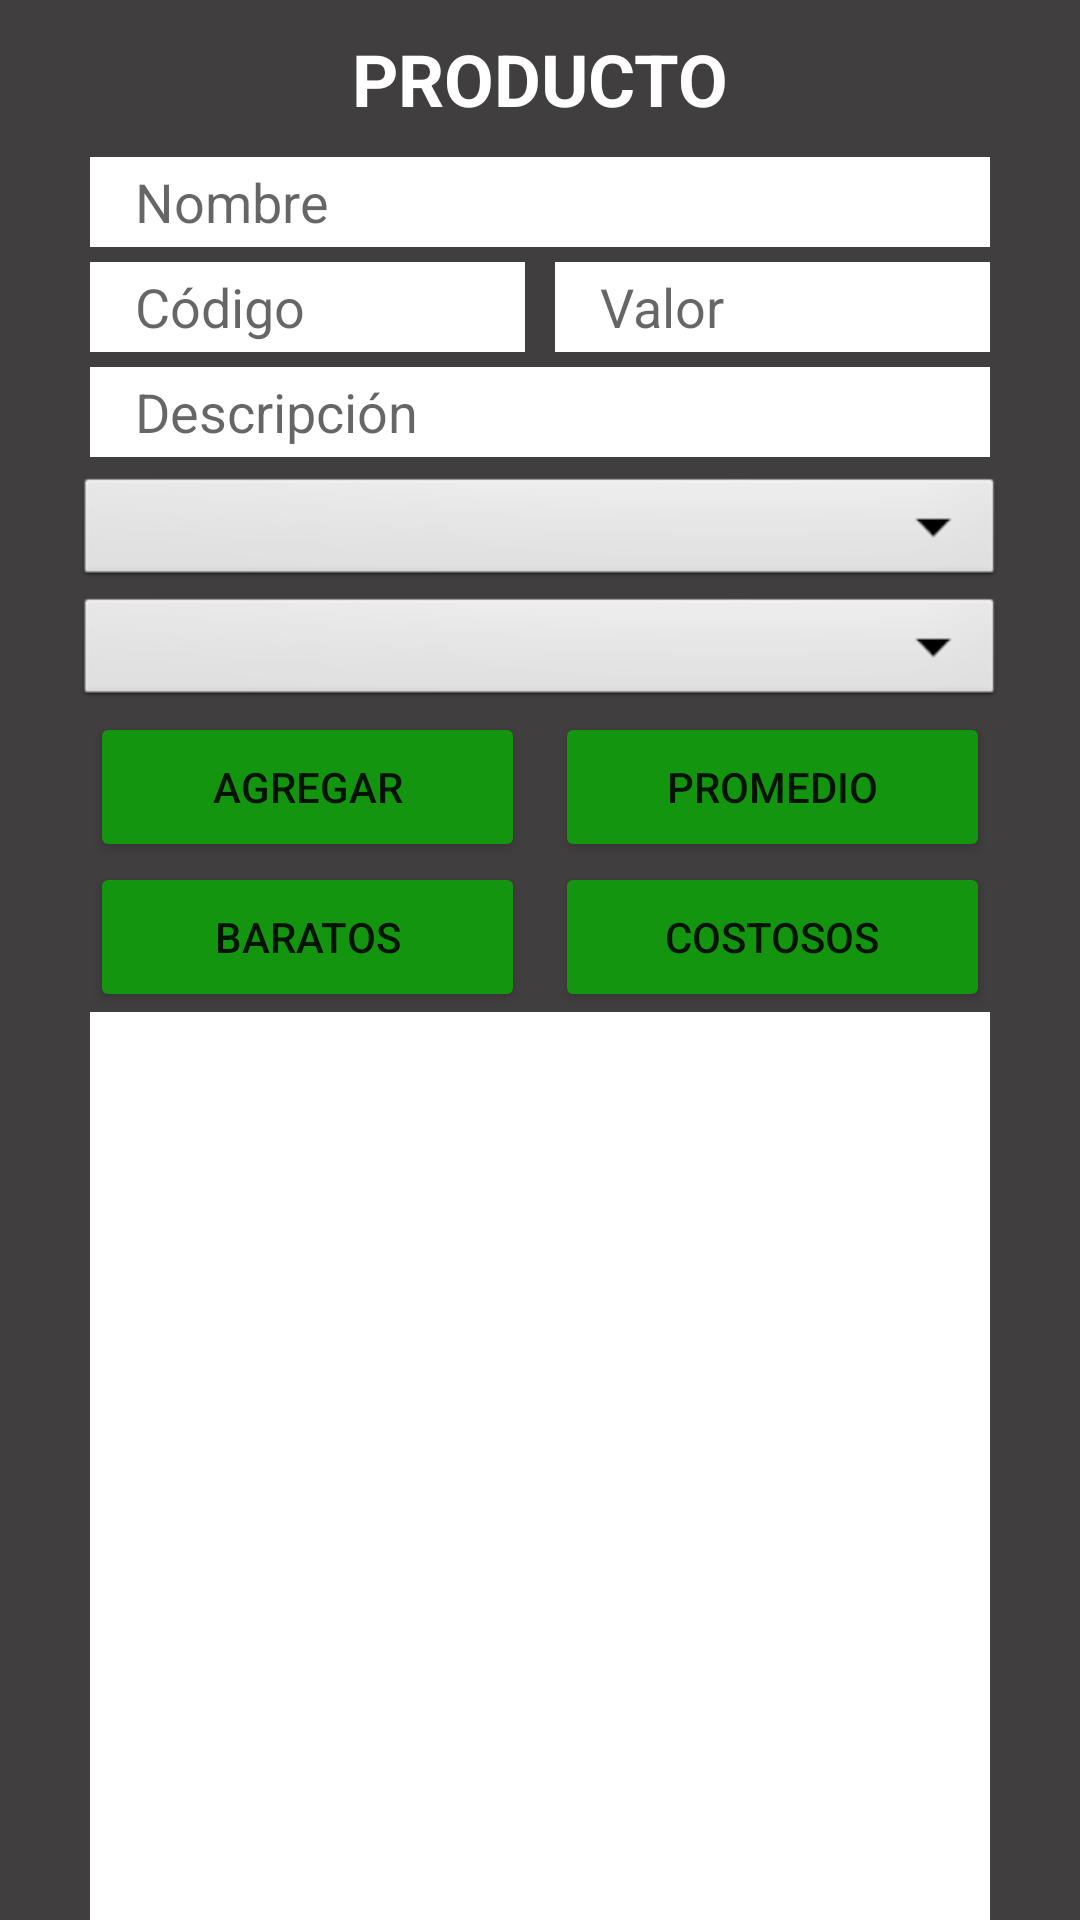

Here is an Android app screen rendered from its layout file. Give the layout XML and the strings, colors and styles it references.
<!-- AndroidManifest.xml: application theme Theme.Parcial1Moviles -->
<!-- res/layout/activity_main.xml -->
<?xml version="1.0" encoding="utf-8"?>
<androidx.constraintlayout.widget.ConstraintLayout xmlns:android="http://schemas.android.com/apk/res/android"
    xmlns:app="http://schemas.android.com/apk/res-auto"
    xmlns:tools="http://schemas.android.com/tools"
    android:layout_width="match_parent"
    android:layout_height="match_parent"
    android:background="#403E3E"
    tools:context=".MainActivity">

    <TextView
        android:id="@+id/textView"
        android:layout_width="wrap_content"
        android:layout_height="wrap_content"
        android:layout_marginTop="10dp"
        android:text="PRODUCTO"
        android:textColor="@color/white"
        android:textSize="24sp"
        android:textStyle="bold"
        app:layout_constraintBottom_toTopOf="@+id/txtNombre"
        app:layout_constraintEnd_toEndOf="parent"
        app:layout_constraintHorizontal_bias="0.5"
        app:layout_constraintStart_toStartOf="parent"
        app:layout_constraintTop_toTopOf="parent" />

    <EditText
        android:id="@+id/txtNombre"
        android:layout_width="300dp"
        android:layout_height="30dp"
        android:layout_marginStart="55dp"
        android:layout_marginLeft="55dp"
        android:layout_marginTop="10dp"
        android:layout_marginEnd="55dp"
        android:layout_marginRight="55dp"
        android:background="@color/white"
        android:ems="10"
        android:hint="Nombre"
        android:inputType="textPersonName"
        android:paddingLeft="15dp"
        app:layout_constraintBottom_toTopOf="@+id/txtValor"
        app:layout_constraintEnd_toEndOf="parent"
        app:layout_constraintStart_toStartOf="parent"
        app:layout_constraintTop_toBottomOf="@+id/textView" />

    <EditText
        android:id="@+id/txtCodigo"
        android:layout_width="145dp"
        android:layout_height="30dp"
        android:layout_marginStart="55dp"
        android:layout_marginLeft="55dp"
        android:layout_marginTop="5dp"
        android:layout_marginEnd="5dp"
        android:layout_marginRight="5dp"
        android:background="@color/white"
        android:ems="10"
        android:hint="Código"
        android:inputType="number"
        android:paddingLeft="15dp"
        app:layout_constraintBottom_toTopOf="@+id/txtDescripcion"
        app:layout_constraintEnd_toStartOf="@+id/txtValor"
        app:layout_constraintStart_toStartOf="parent"
        app:layout_constraintTop_toBottomOf="@+id/txtNombre" />

    <EditText
        android:id="@+id/txtValor"
        android:layout_width="145dp"
        android:layout_height="30dp"
        android:layout_marginStart="5dp"
        android:layout_marginLeft="5dp"
        android:layout_marginTop="5dp"
        android:layout_marginEnd="55dp"
        android:layout_marginRight="55dp"
        android:layout_marginBottom="5dp"
        android:background="@color/white"
        android:ems="10"
        android:hint="Valor"
        android:inputType="number"
        android:paddingLeft="15dp"
        app:layout_constraintBottom_toTopOf="@+id/txtDescripcion"
        app:layout_constraintEnd_toEndOf="parent"
        app:layout_constraintStart_toEndOf="@+id/txtCodigo"
        app:layout_constraintTop_toBottomOf="@+id/txtNombre" />

    <EditText
        android:id="@+id/txtDescripcion"
        android:layout_width="300dp"
        android:layout_height="30dp"
        android:layout_marginStart="55dp"
        android:layout_marginLeft="55dp"
        android:layout_marginTop="5dp"
        android:layout_marginEnd="55dp"
        android:layout_marginRight="55dp"
        android:layout_marginBottom="5dp"
        android:background="@color/white"
        android:ems="10"
        android:hint="Descripción"
        android:inputType="textPersonName"
        android:paddingLeft="15dp"
        app:layout_constraintBottom_toTopOf="@+id/spCategoria"
        app:layout_constraintEnd_toEndOf="parent"
        app:layout_constraintHorizontal_bias="0.5"
        app:layout_constraintStart_toStartOf="parent"
        app:layout_constraintTop_toBottomOf="@+id/txtCodigo" />

    <Spinner
        android:id="@+id/spCategoria"
        android:layout_width="310dp"
        android:layout_height="40dp"
        android:layout_marginStart="55dp"
        android:layout_marginLeft="55dp"
        android:layout_marginEnd="55dp"
        android:layout_marginRight="55dp"
        android:background="@android:drawable/btn_dropdown"
        android:ems="10"
        android:hint="CAT"
        android:inputType="textPersonName"
        android:paddingLeft="15dp"
        app:layout_constraintBottom_toTopOf="@+id/spIva"
        app:layout_constraintEnd_toEndOf="parent"
        app:layout_constraintHorizontal_bias="0.5"
        app:layout_constraintStart_toStartOf="parent"
        app:layout_constraintTop_toBottomOf="@+id/txtDescripcion" />

    <Spinner
        android:id="@+id/spIva"
        android:layout_width="310dp"
        android:layout_height="40dp"
        android:layout_marginStart="55dp"
        android:layout_marginLeft="55dp"
        android:layout_marginEnd="55dp"
        android:layout_marginRight="55dp"
        android:background="@android:drawable/btn_dropdown"
        android:ems="10"
        android:hint="IVA"
        android:inputType="textPersonName"
        android:paddingLeft="15dp"
        app:layout_constraintBottom_toTopOf="@+id/btnAgregar"
        app:layout_constraintEnd_toEndOf="parent"
        app:layout_constraintHorizontal_bias="0.5"
        app:layout_constraintStart_toStartOf="parent"
        app:layout_constraintTop_toBottomOf="@+id/spCategoria" />

    <Button
        android:id="@+id/btnAgregar"
        android:layout_width="145dp"
        android:layout_height="50dp"
        android:layout_marginStart="55dp"
        android:layout_marginLeft="55dp"
        android:layout_marginEnd="5dp"
        android:layout_marginRight="5dp"
        android:text="AGREGAR"
        app:backgroundTint="#13950F"
        app:layout_constraintBottom_toTopOf="@+id/button3"
        app:layout_constraintEnd_toStartOf="@+id/btnPromedio"
        app:layout_constraintStart_toStartOf="parent"
        app:layout_constraintTop_toBottomOf="@+id/spIva" />

    <ListView
        android:id="@+id/lvLista"
        android:layout_width="300dp"
        android:layout_height="310dp"
        android:layout_marginBottom="10dp"
        android:background="@color/white"
        app:layout_constraintBottom_toBottomOf="parent"
        app:layout_constraintEnd_toEndOf="parent"
        app:layout_constraintHorizontal_bias="0.5"
        app:layout_constraintStart_toStartOf="parent"
        app:layout_constraintTop_toBottomOf="@+id/button3" />

    <Button
        android:id="@+id/btnPromedio"
        android:layout_width="145dp"
        android:layout_height="50dp"
        android:layout_marginStart="5dp"
        android:layout_marginLeft="5dp"
        android:layout_marginEnd="55dp"
        android:layout_marginRight="55dp"
        android:text="PROMEDIO"
        app:backgroundTint="#13950F"
        app:layout_constraintBottom_toTopOf="@+id/button4"
        app:layout_constraintEnd_toEndOf="parent"
        app:layout_constraintStart_toEndOf="@+id/btnAgregar"
        app:layout_constraintTop_toBottomOf="@+id/spIva" />

    <Button
        android:id="@+id/button3"
        android:layout_width="145dp"
        android:layout_height="50dp"
        android:layout_marginStart="55dp"
        android:layout_marginLeft="55dp"
        android:layout_marginEnd="5dp"
        android:layout_marginRight="5dp"
        android:text="BARATOS"
        app:backgroundTint="#13950F"
        app:layout_constraintBottom_toTopOf="@+id/lvLista"
        app:layout_constraintEnd_toStartOf="@+id/button4"
        app:layout_constraintStart_toStartOf="parent"
        app:layout_constraintTop_toBottomOf="@+id/btnAgregar" />

    <Button
        android:id="@+id/button4"
        android:layout_width="145dp"
        android:layout_height="50dp"
        android:layout_marginStart="5dp"
        android:layout_marginLeft="5dp"
        android:layout_marginEnd="55dp"
        android:layout_marginRight="55dp"
        android:text="COSTOSOS"
        app:backgroundTint="#13950F"
        app:layout_constraintBottom_toTopOf="@+id/lvLista"
        app:layout_constraintEnd_toEndOf="parent"
        app:layout_constraintStart_toEndOf="@+id/button3"
        app:layout_constraintTop_toBottomOf="@+id/btnPromedio" />

</androidx.constraintlayout.widget.ConstraintLayout>
<!-- resources referenced by this layout -->
<resources>
  <style name="Theme.Parcial1Moviles" parent="Theme.MaterialComponents.DayNight.NoActionBar">
          
          <item name="colorPrimary">@color/purple_500</item>
          <item name="colorPrimaryVariant">@color/purple_700</item>
          <item name="colorOnPrimary">@color/white</item>
          
          <item name="colorSecondary">@color/teal_200</item>
          <item name="colorSecondaryVariant">@color/teal_700</item>
          <item name="colorOnSecondary">@color/black</item>
          
          <item name="android:statusBarColor" tools:targetApi="l">?attr/colorPrimaryVariant</item>
          
      </style>
  <!-- not gathered from this repository: default colours our renderer supplied (Android Studio template values) -->
  <color name="purple_500">#FF6200EE</color>
  <color name="purple_700">#FF3700B3</color>
  <color name="teal_200">#FF03DAC5</color>
  <color name="teal_700">#FF018786</color>
  <color name="black">#FF000000</color>
  <color name="white">#FFFFFFFF</color>
</resources>
